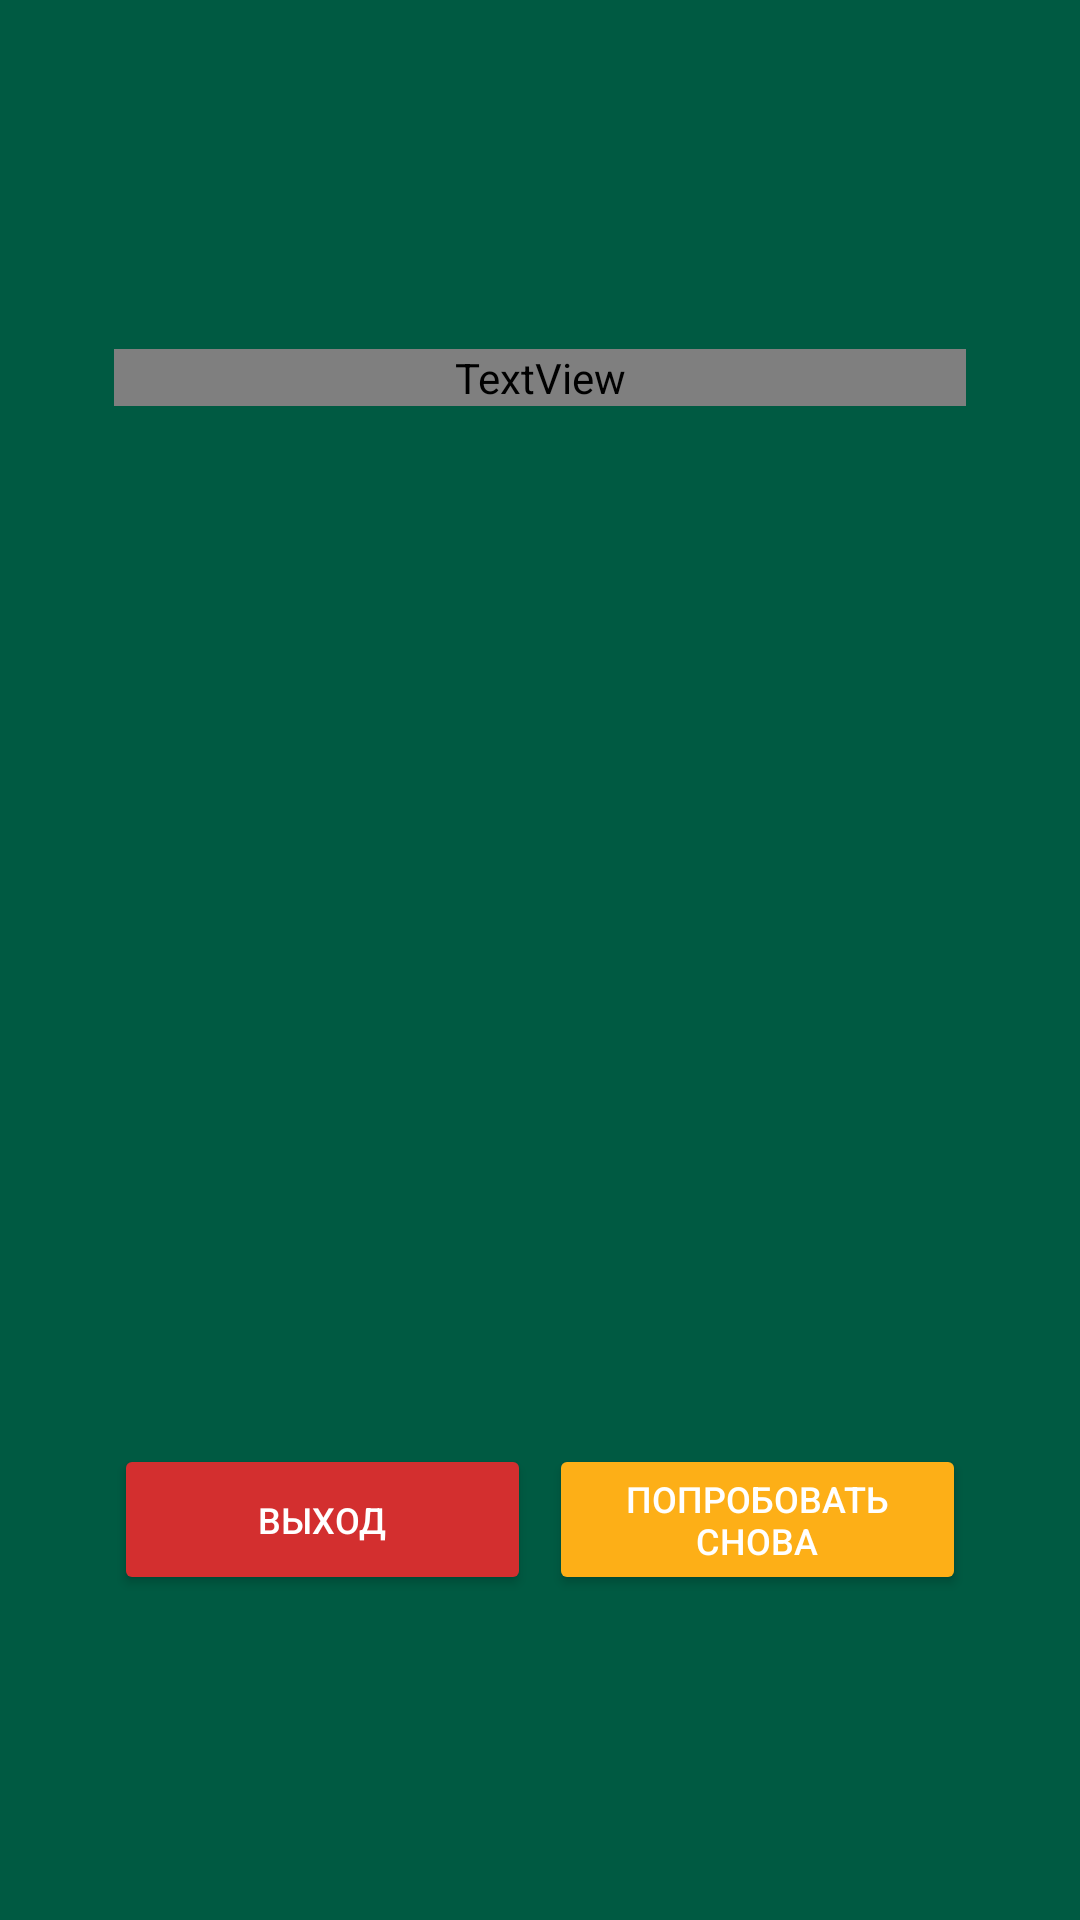

Reconstruct the res/layout file that produces this screen, plus the resources it refers to.
<!-- AndroidManifest.xml: application theme Theme.Helpme -->
<!-- res/layout/dialog_game_over.xml -->
<?xml version="1.0" encoding="utf-8"?>
<LinearLayout xmlns:android="http://schemas.android.com/apk/res/android"
    android:layout_width="match_parent"
    android:layout_height="match_parent"
    android:background="#005a42"
    android:gravity="center"
    android:orientation="vertical"
    android:padding="16dp">

    <LinearLayout
        android:layout_width="300dp"
        android:layout_height="wrap_content"
        android:layout_gravity="center"
        android:background="#005a42"
        android:orientation="vertical"
        android:padding="8dp">

        <TextView
            android:id="@+id/dialogMessage"
            android:layout_width="match_parent"
            android:layout_height="wrap_content"
            android:layout_gravity="center"
            android:layout_marginTop="8dp"
            android:layout_marginBottom="15dp"
            android:fontFamily="@font/afacad_semibold"
            android:gravity="center"
            android:textColor="#D9CACA"
            android:textSize="18sp" />

        <ImageView
            android:id="@+id/dialogImageView"
            android:layout_width="396dp"
            android:layout_height="315dp"
            android:layout_gravity="center"
            android:scaleType="centerCrop"
            android:src="@drawable/game_over" />


        <LinearLayout
            android:layout_width="match_parent"
            android:layout_height="wrap_content"
            android:layout_gravity="bottom"
            android:layout_marginTop="16dp"
            android:orientation="horizontal">

            <Button
                android:id="@+id/exitButton"
                android:layout_width="20dp"
                android:layout_height="match_parent"
                android:layout_gravity="center"
                android:layout_marginEnd="6dp"
                android:layout_weight="1"
                android:backgroundTint="#d32f2f"
                android:text="Выход"
                android:textColor="#FFFFFF"
                android:textSize="12sp" />

            <Button
                android:id="@+id/createPetButton"
                android:layout_width="20dp"
                android:layout_height="wrap_content"
                android:layout_gravity="center"
                android:layout_weight="1"
                android:backgroundTint="#fdaf17"
                android:text="Попробовать снова"
                android:textColor="#FFFFFF"
                android:textSize="12sp" />
        </LinearLayout>
    </LinearLayout>
</LinearLayout>
<!-- resources referenced by this layout -->
<resources>
  <style name="Theme.Helpme" parent="Base.Theme.Helpme" />
  <style name="Base.Theme.Helpme" parent="Theme.Material3.DayNight.NoActionBar">
          <item name="android:windowTranslucentStatus">true</item>
          <item name="titleTextStyle">@style/itemMenu</item>
          <item name="android:titleTextStyle">@style/itemMenu</item>
          
          
      </style>
  <style name="itemMenu" parent="@android:style/TextAppearance.DeviceDefault.Widget.ActionBar.Menu">
          <item name="android:textSize">100sp</item>
      </style>
</resources>
